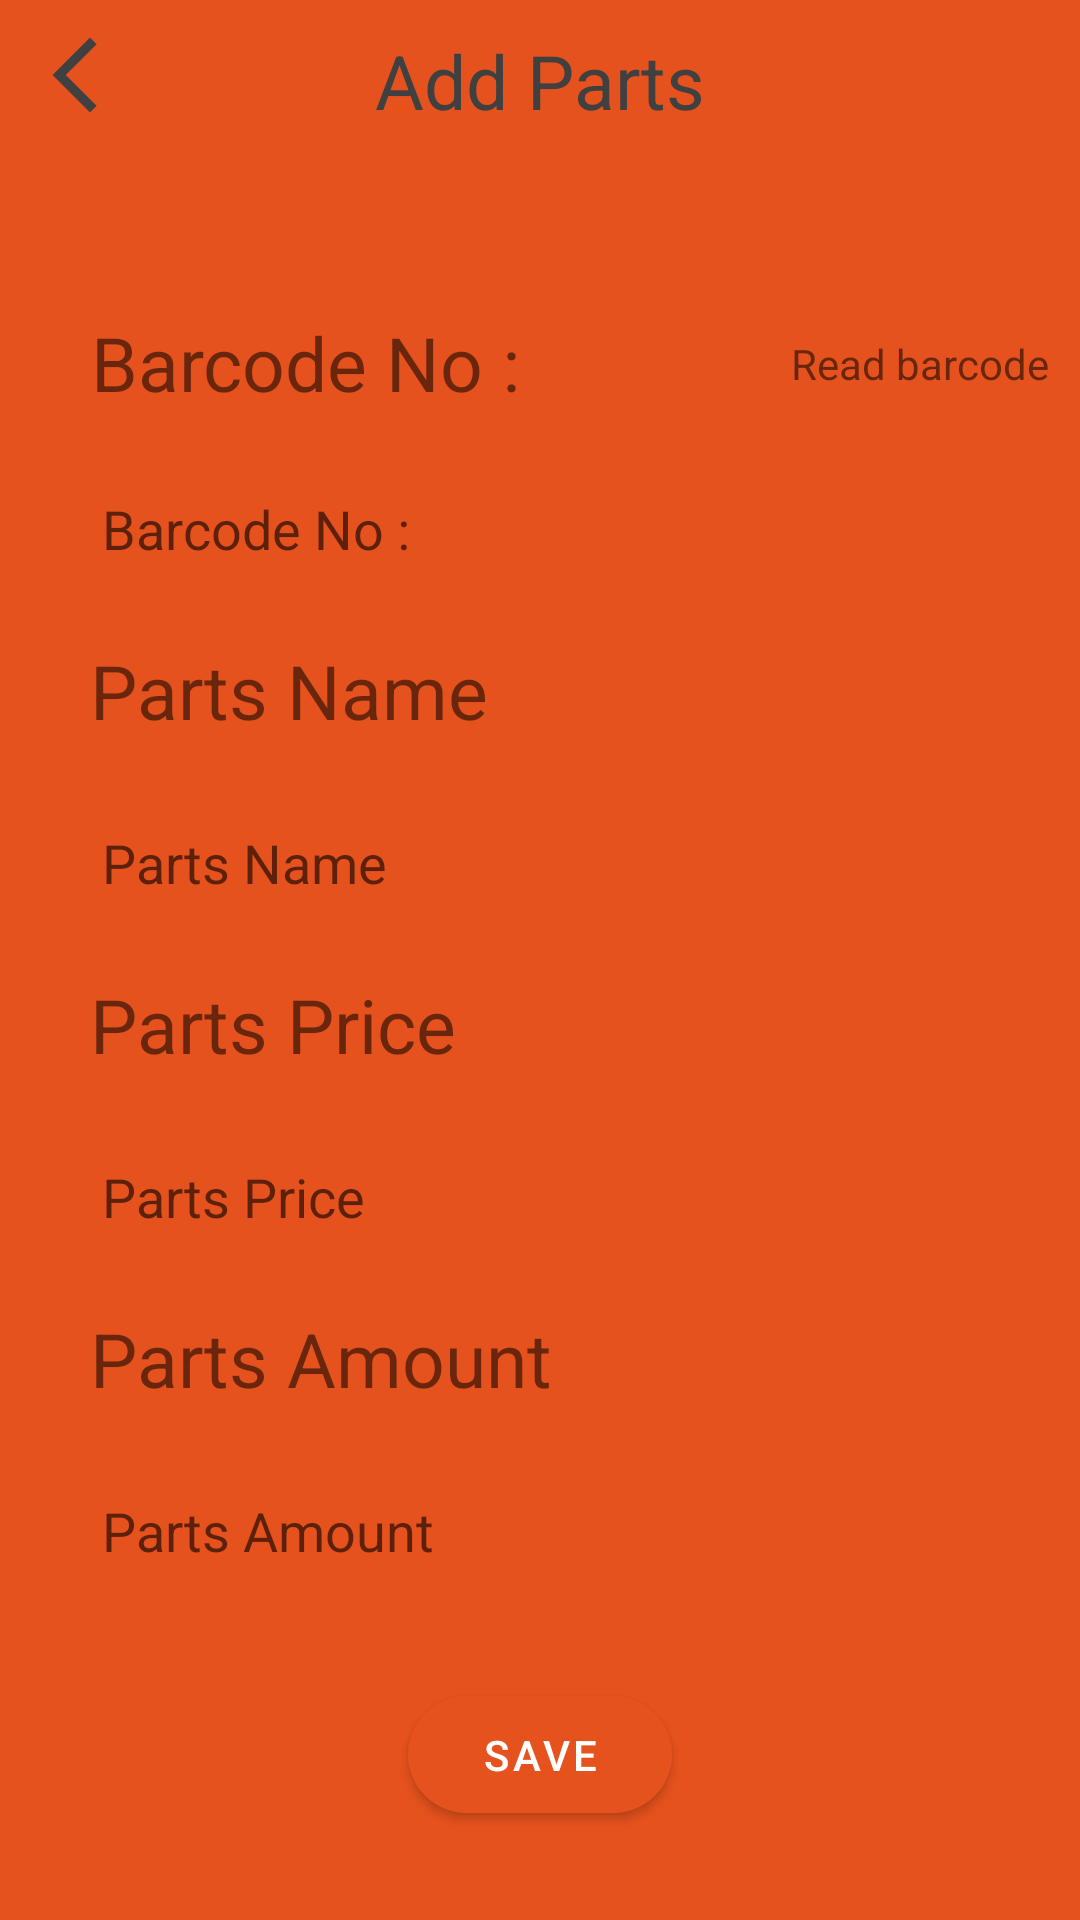

Reconstruct the res/layout file that produces this screen, plus the resources it refers to.
<!-- AndroidManifest.xml: application theme Theme.Personel_Takip -->
<!-- res/layout/activity_add_parts.xml -->
<?xml version="1.0" encoding="utf-8"?>
<androidx.constraintlayout.widget.ConstraintLayout xmlns:android="http://schemas.android.com/apk/res/android"
    xmlns:app="http://schemas.android.com/apk/res-auto"
    xmlns:tools="http://schemas.android.com/tools"
    android:layout_width="match_parent"
    android:layout_height="match_parent"
    android:background="@color/primary"
    tools:context=".activities.AddPartsActivity">

    <androidx.appcompat.widget.AppCompatImageView
        android:id="@+id/imageBack"
        android:layout_width="30dp"
        android:layout_height="30dp"
        android:layout_marginTop="10dp"
        android:layout_marginLeft="10dp"
        app:layout_constraintTop_toTopOf="parent"
        app:layout_constraintStart_toStartOf="parent"
        android:background="@drawable/ic_back"/>

    <TextView
        android:id="@+id/textView"
        android:layout_width="wrap_content"
        android:layout_height="wrap_content"
        android:layout_marginRight="40dp"
        android:gravity="center"
        android:text="@string/add_parts"
        android:textSize="25sp"
        android:textColor="@color/primary_dark"
        app:layout_constraintEnd_toEndOf="parent"
        app:layout_constraintStart_toEndOf="@id/imageBack"
        app:layout_constraintTop_toTopOf="@id/imageBack" />
    <androidx.constraintlayout.widget.ConstraintLayout
        android:layout_width="match_parent"
        android:layout_height="0dp"
        android:layout_marginTop="16dp"
        android:background="@drawable/background_bottom"
        app:layout_constraintBottom_toBottomOf="parent"
        app:layout_constraintTop_toBottomOf="@id/imageBack">

        <TextView
            android:id="@+id/QR"
            android:layout_width="wrap_content"
            android:layout_height="50dp"
            android:layout_marginTop="40dp"
            android:gravity="center_vertical|center_horizontal"
            android:layout_marginStart="30dp"
            android:textSize="25sp"
            android:text="@string/barcode_no"
            app:layout_constraintTop_toTopOf="parent"
            app:layout_constraintStart_toStartOf="parent"/>

        <androidx.appcompat.widget.AppCompatImageView
            android:id="@+id/imageQR"
            android:layout_width="50dp"
            android:layout_height="50dp"
            android:layout_marginStart="30dp"
            android:background="@drawable/ic_camera"
            app:layout_constraintTop_toTopOf="@id/QR"
            app:layout_constraintStart_toEndOf="@id/QR"/>

        <TextView
            android:layout_width="wrap_content"
            android:layout_height="wrap_content"
            android:text="@string/read_barcode"
            android:textAlignment="center"
            android:layout_marginStart="10dp"
            app:layout_constraintStart_toEndOf="@id/imageQR"
            app:layout_constraintTop_toTopOf="@id/imageQR"
            app:layout_constraintBottom_toBottomOf="@id/imageQR"/>

        <EditText
            android:id="@+id/textQR"
            android:layout_width="0dp"
            android:layout_height="wrap_content"
            android:layout_marginTop="8dp"
            android:layout_marginEnd="10dp"
            android:backgroundTint="@color/primary"
            android:nextFocusRight="@id/partsName"
            android:hint="@string/barcode_no"
            android:textColor="@color/primary"
            app:layout_constraintEnd_toEndOf="parent"
            app:layout_constraintHorizontal_bias="0.0"
            app:layout_constraintStart_toStartOf="@id/QR"
            app:layout_constraintTop_toBottomOf="@id/QR" />

        <TextView
            android:id="@+id/partsName"
            android:layout_width="wrap_content"
            android:layout_height="50dp"
            android:layout_marginTop="10dp"
            android:gravity="center_vertical|center_horizontal"
            android:layout_marginStart="30dp"
            android:textSize="25sp"
            android:text="@string/parts_name"
            app:layout_constraintTop_toBottomOf="@id/textQR"
            app:layout_constraintStart_toStartOf="parent"/>

        <EditText
            android:id="@+id/textPartsName"
            android:layout_width="0dp"
            android:layout_height="wrap_content"
            android:hint="@string/parts_name"
            android:layout_marginTop="10dp"
            android:layout_marginEnd="10dp"
            android:backgroundTint="@color/primary"
            android:textColor="@color/primary"
            android:inputType="text"
            android:maxLines="1"
            android:nextFocusDown="@id/partsPrice"
            app:layout_constraintEnd_toEndOf="parent"
            app:layout_constraintStart_toStartOf="@id/partsName"
            app:layout_constraintTop_toBottomOf="@id/partsName" />
        <TextView
            android:id="@+id/partsPrice"
            android:layout_width="wrap_content"
            android:layout_height="50dp"
            android:layout_marginTop="10dp"
            android:gravity="center_vertical|center_horizontal"
            android:layout_marginStart="30dp"
            android:textSize="25sp"
            android:text="@string/parts_price"
            app:layout_constraintTop_toBottomOf="@id/textPartsName"
            app:layout_constraintStart_toStartOf="parent"/>

        <EditText
            android:id="@+id/textPartsPrice"
            android:layout_width="0dp"
            android:layout_height="wrap_content"
            android:hint="@string/parts_price"
            android:layout_marginTop="10dp"
            android:layout_marginEnd="10dp"
            android:maxLines="1"
            android:textColor="@color/primary"
            android:inputType="numberDecimal"
            android:backgroundTint="@color/primary"
            app:layout_constraintEnd_toEndOf="parent"
            app:layout_constraintStart_toStartOf="@id/partsPrice"
            app:layout_constraintTop_toBottomOf="@id/partsPrice" />
        <TextView
            android:id="@+id/partsAmount"
            android:layout_width="wrap_content"
            android:layout_height="50dp"
            android:layout_marginTop="10dp"
            android:gravity="center_vertical|center_horizontal"
            android:layout_marginStart="30dp"
            android:textSize="25sp"
            android:text="@string/parts_amount"
            app:layout_constraintTop_toBottomOf="@id/textPartsPrice"
            app:layout_constraintStart_toStartOf="parent"/>

        <EditText
            android:id="@+id/textPartsAmount"
            android:layout_width="0dp"
            android:layout_height="wrap_content"
            android:layout_marginTop="10dp"
            android:layout_marginEnd="10dp"
            android:inputType="number"
            android:maxLines="1"
            android:textColor="@color/primary"
            android:hint="@string/parts_amount"
            android:backgroundTint="@color/primary"
            app:layout_constraintEnd_toEndOf="parent"
            app:layout_constraintStart_toStartOf="@id/partsAmount"
            app:layout_constraintTop_toBottomOf="@id/partsAmount" />

        <com.google.android.material.button.MaterialButton
            android:id="@+id/buttonSave"
            android:layout_width="wrap_content"
            android:layout_height="wrap_content"
            android:text="@string/save"
            android:padding="10dp"
            app:cornerRadius="20dp"
            app:layout_constraintStart_toStartOf="parent"
            app:layout_constraintEnd_toEndOf="parent"
            app:layout_constraintBottom_toBottomOf="parent"
            app:layout_constraintTop_toBottomOf="@id/textPartsAmount" />

        <ProgressBar
            android:id="@+id/progressBar"
            android:layout_width="25dp"
            android:layout_height="25dp"
            android:visibility="gone"
            app:layout_constraintStart_toStartOf="parent"
            app:layout_constraintTop_toBottomOf="@id/textPartsAmount"
            app:layout_constraintEnd_toEndOf="parent"
            app:layout_constraintBottom_toBottomOf="parent"/>


    </androidx.constraintlayout.widget.ConstraintLayout>

</androidx.constraintlayout.widget.ConstraintLayout>
<!-- resources referenced by this layout -->
<resources>
  <color name="primary">#E6521D</color>
  <color name="primary_dark">#404040</color>
  <!-- drawable ic_back (drawable) -->
  <vector android:height="24dp" android:tint="#404040"
      android:viewportHeight="24" android:viewportWidth="24"
      android:width="24dp" xmlns:android="http://schemas.android.com/apk/res/android">
      <path android:fillColor="@android:color/white" android:pathData="M17.77,3.77l-1.77,-1.77l-10,10l10,10l1.77,-1.77l-8.23,-8.23z"/>
  </vector>
  <string name="add_parts">Add Parts</string>
  <string name="barcode_no">Barcode No :</string>
  <string name="parts_amount">Parts Amount</string>
  <string name="parts_name">Parts Name</string>
  <string name="parts_price">Parts Price</string>
  <string name="read_barcode">Read barcode</string>
  <string name="save">SAVE</string>
  <style name="Theme.Personel_Takip" parent="Theme.MaterialComponents.Light.NoActionBar">
          <item name="colorPrimary">@color/primary</item>
          <item name="android:statusBarColor" tools:targetApi="l">@color/primary</item>
      </style>
</resources>
